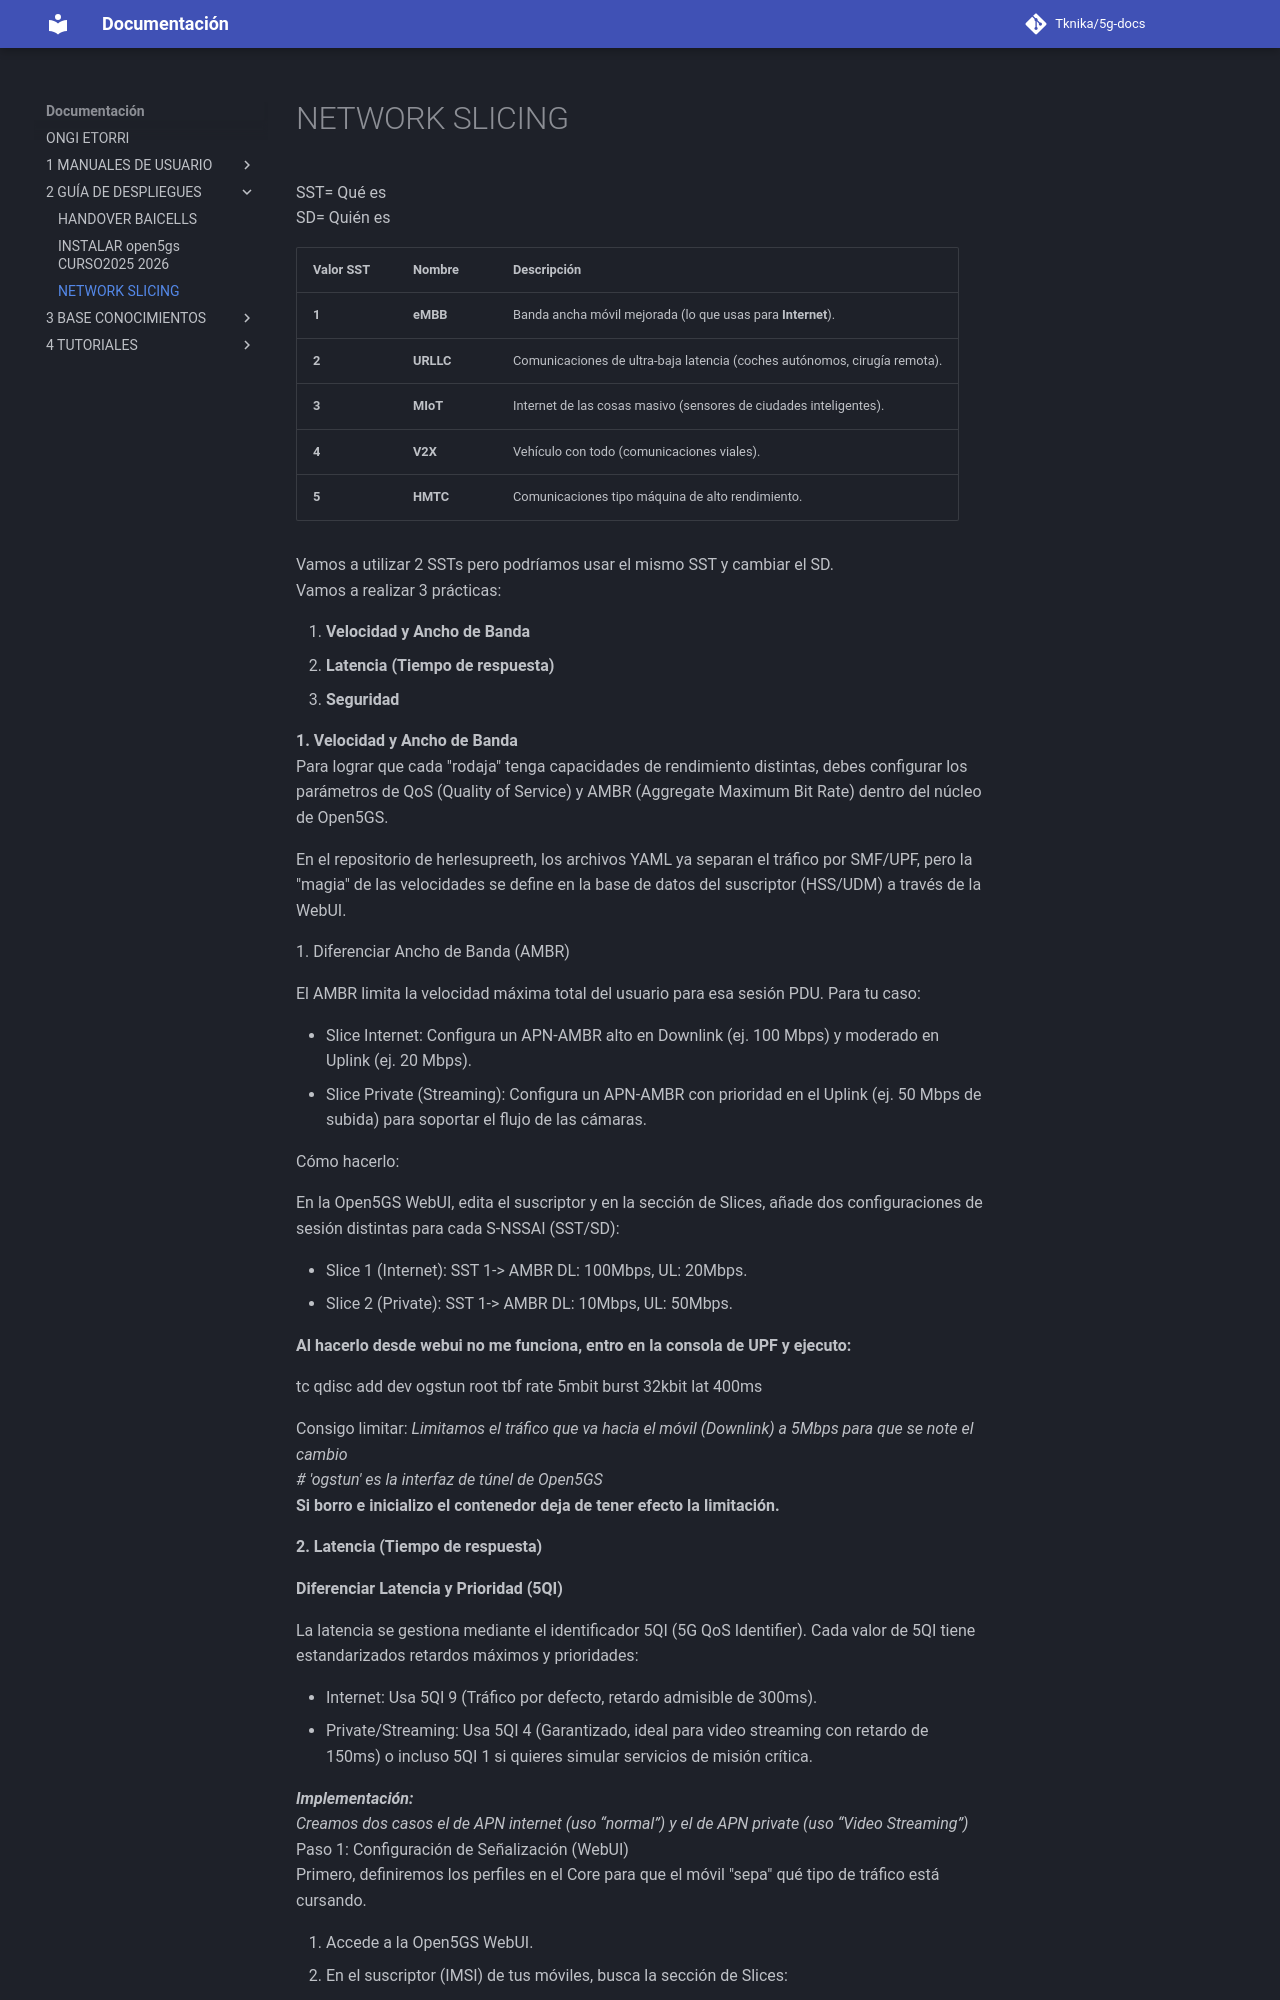

repository: Tknika/5g-docs · page: 2- GUÍA DE DESPLIEGUES/Pasos a realizar_Comandos_NETWORK SLICING/index.html · generator: mkdocs

# NETWORK SLICING

SST= Qué es   
SD= Quién es

| Valor SST | Nombre | Descripción |
| :---- | :---- | :---- |
| **1** | **eMBB** | Banda ancha móvil mejorada (lo que usas para **Internet**). |
| **2** | **URLLC** | Comunicaciones de ultra-baja latencia (coches autónomos, cirugía remota). |
| **3** | **MIoT** | Internet de las cosas masivo (sensores de ciudades inteligentes). |
| **4** | **V2X** | Vehículo con todo (comunicaciones viales). |
| **5** | **HMTC** | Comunicaciones tipo máquina de alto rendimiento. |

Vamos a utilizar 2 SSTs pero podríamos usar el mismo SST y cambiar el SD.  
Vamos a realizar 3 prácticas:

1. **Velocidad y Ancho de Banda**  
2. **Latencia (Tiempo de respuesta)**  
3. **Seguridad**

**1\. Velocidad y Ancho de Banda**  
Para lograr que cada "rodaja" tenga capacidades de rendimiento distintas, debes configurar los parámetros de QoS (Quality of Service) y AMBR (Aggregate Maximum Bit Rate) dentro del núcleo de Open5GS.

En el repositorio de herlesupreeth, los archivos YAML ya separan el tráfico por SMF/UPF, pero la "magia" de las velocidades se define en la base de datos del suscriptor (HSS/UDM) a través de la WebUI. 

1\. Diferenciar Ancho de Banda (AMBR)

El AMBR limita la velocidad máxima total del usuario para esa sesión PDU. Para tu caso:

* Slice Internet: Configura un APN-AMBR alto en Downlink (ej. 100 Mbps) y moderado en Uplink (ej. 20 Mbps).  
* Slice Private (Streaming): Configura un APN-AMBR con prioridad en el Uplink (ej. 50 Mbps de subida) para soportar el flujo de las cámaras. 

Cómo hacerlo:

En la Open5GS WebUI, edita el suscriptor y en la sección de Slices, añade dos configuraciones de sesión distintas para cada S-NSSAI (SST/SD): 

* Slice 1 (Internet): SST 1-\> AMBR DL: 100Mbps, UL: 20Mbps.  
* Slice 2 (Private): SST 1-\> AMBR DL: 10Mbps, UL: 50Mbps.

**Al hacerlo desde webui no me funciona, entro en la consola de UPF y ejecuto:**

tc qdisc add dev ogstun root tbf rate 5mbit burst 32kbit lat 400ms

Consigo limitar: *Limitamos el tráfico que va hacia el móvil (Downlink) a 5Mbps para que se note el cambio*  
*\# 'ogstun' es la interfaz de túnel de Open5GS*  
**Si borro e inicializo el contenedor deja de tener efecto la limitación.**

**2\. Latencia (Tiempo de respuesta)**

**Diferenciar Latencia y Prioridad (5QI)**

La latencia se gestiona mediante el identificador 5QI (5G QoS Identifier). Cada valor de 5QI tiene estandarizados retardos máximos y prioridades: 

* Internet: Usa 5QI 9 (Tráfico por defecto, retardo admisible de 300ms).  
* Private/Streaming: Usa 5QI 4 (Garantizado, ideal para video streaming con retardo de 150ms) o incluso 5QI 1 si quieres simular servicios de misión crítica. 

***Implementación:***  
*Creamos dos casos el de APN internet (uso “normal”) y el de APN private (uso “Video Streaming”)*  
Paso 1: Configuración de Señalización (WebUI)  
Primero, definiremos los perfiles en el Core para que el móvil "sepa" qué tipo de tráfico está cursando.
